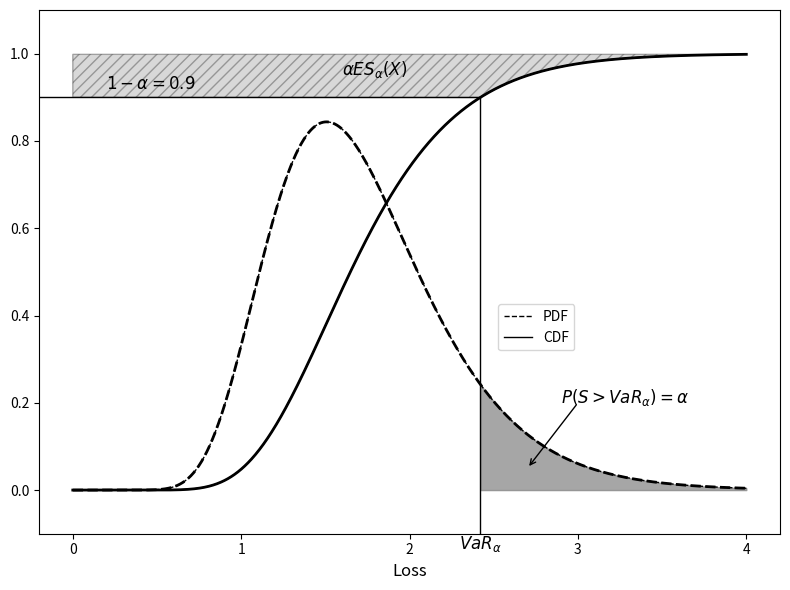

Write Python code to recreate this figure.
# -*- coding: utf-8 -*-
"""Spectral risk measures.ipynb

Automatically generated by Colab.

Original file is located at
    https://colab.research.google.com/<link-removed>
"""

import numpy as np
import matplotlib.pyplot as plt
from scipy import stats
from matplotlib.patches import Polygon
import matplotlib.patches as mpatches

# Setting up the figure
plt.figure(figsize=(8, 6))

# Define the log-normal distribution functions
mu, sigma = 0.5, 0.3
def dlognormalLoss(x):
    return stats.lognorm.pdf(x, sigma, scale=np.exp(mu)) # PDF calculation

def plognormalLoss(x):
    return stats.lognorm.cdf(x, sigma, scale=np.exp(mu)) #CDF calculation

# Create x values (loss data) for plotting
x_range = np.linspace(0, 4, 1000)

# Plot the CDF (solid line, lwd=2)
plt.plot(x_range, plognormalLoss(x_range), 'k-', linewidth=2, label='CDF')

# Plot the PDF (dashed line, lty=2, lwd=2)
plt.plot(x_range, dlognormalLoss(x_range), 'k--', linewidth=2, label='PDF')


###############################################################################
###    #calculate VaR                                                     #####
###    Set confidence level                                               #####
###   alpha = 0.1  # This means 90% confidence (1-alpha = 0.9)            #####
###   confidence_level = 1 - alpha                                        #####
###   Calculate VaR (Value at Risk) at 90% confidence level               #####
###    var= stats.lognorm.ppf(confidence_level, sigma, scale=np.exp(mu))  #####
###                                                                       #####
###############################################################################
# Fill in the part beyond VaR with shadow
var_alpha = 2.42 # assumed value
x_tail = np.linspace(var_alpha, 4, 100)
y_tail = dlognormalLoss(x_tail)

# Create polygon for shaded area
x_poly = np.concatenate([[var_alpha], x_tail])
y_poly = np.concatenate([[dlognormalLoss(3)], y_tail])
plt.fill_between(x_poly, 0, y_poly, color='grey', alpha=0.7)

# Add text and arrow
plt.text(2.9, 0.2, r'$P(S > VaR_{\alpha}) = \alpha$', fontsize=12)
plt.annotate('', xy=(2.7, 0.05), xytext=(3, 0.2),
             arrowprops=dict(arrowstyle='->', lw=1, color='black'))

# Add VaR label at bottom
plt.text(var_alpha, -0.1, r'$VaR_{\alpha}$', ha='center', va='top', fontsize=12)

# Mark the Expected Shortfall with hatched polygon
# Create the hatched area
x_es = np.linspace(var_alpha, 4, 100)
y_es = plognormalLoss(x_es)

# Create polygon coordinates for ES area
x_es_poly = np.concatenate([[0], x_es, [0]])
y_es_poly = np.concatenate([[0.9], y_es, [plognormalLoss(4)]])

# Create hatched polygon
es_polygon = Polygon(list(zip(x_es_poly, y_es_poly)),
                     facecolor='grey', alpha=0.3,
                     hatch='///', edgecolor='black')
plt.gca().add_patch(es_polygon)

# Add text annotations
plt.text(0.2, 0.92, r'$1 - \alpha = 0.9$', fontsize=12)
plt.text(1.6, 0.95, r'$\alpha ES_{\alpha}(X)$', fontsize=12)

# Redraw the main curves on top
plt.plot(x_range, plognormalLoss(x_range), 'k-', linewidth=1)
plt.plot(x_range, dlognormalLoss(x_range), 'k--', linewidth=1)

# Add segments (vertical and horizontal lines)
plt.plot([var_alpha, var_alpha], [-0.1, 0.9], 'k-', linewidth=1)
plt.plot([-0.2, var_alpha], [0.9, 0.9], 'k-', linewidth=1)

# Add legend
legend_elements = [
    mpatches.Patch(color='none', label='PDF'),
    mpatches.Patch(color='none', label='CDF')
]
# Create custom legend with line styles
pdf_line = plt.Line2D([0], [0], color='black', linestyle='--', linewidth=1, label='PDF')
cdf_line = plt.Line2D([0], [0], color='black', linestyle='-', linewidth=1, label='CDF')
plt.legend(handles=[pdf_line, cdf_line], loc=(0.62, 0.35), fontsize=10)

# Set labels and limits
plt.xlabel('Loss', fontsize=12)
plt.ylabel('', fontsize=12)
plt.xlim(-0.2, 4.2)
plt.ylim(-0.1, 1.1)

# Set y-axis ticks to match the original
plt.yticks([0, 0.2, 0.4, 0.6, 0.8, 1.0])
plt.xticks([0, 1, 2, 3, 4])

# Adjust layout
plt.tight_layout()
plt.savefig('MSM_VaRandES 2.png', dpi=300, bbox_inches='tight')
plt.show()

# Print some key values for verification
print(f"VaR at the specified level: {var_alpha}")
print(f"CDF at VaR: {plognormalLoss(var_alpha):.3f}")
print(f"PDF at VaR: {dlognormalLoss(var_alpha):.3f}")